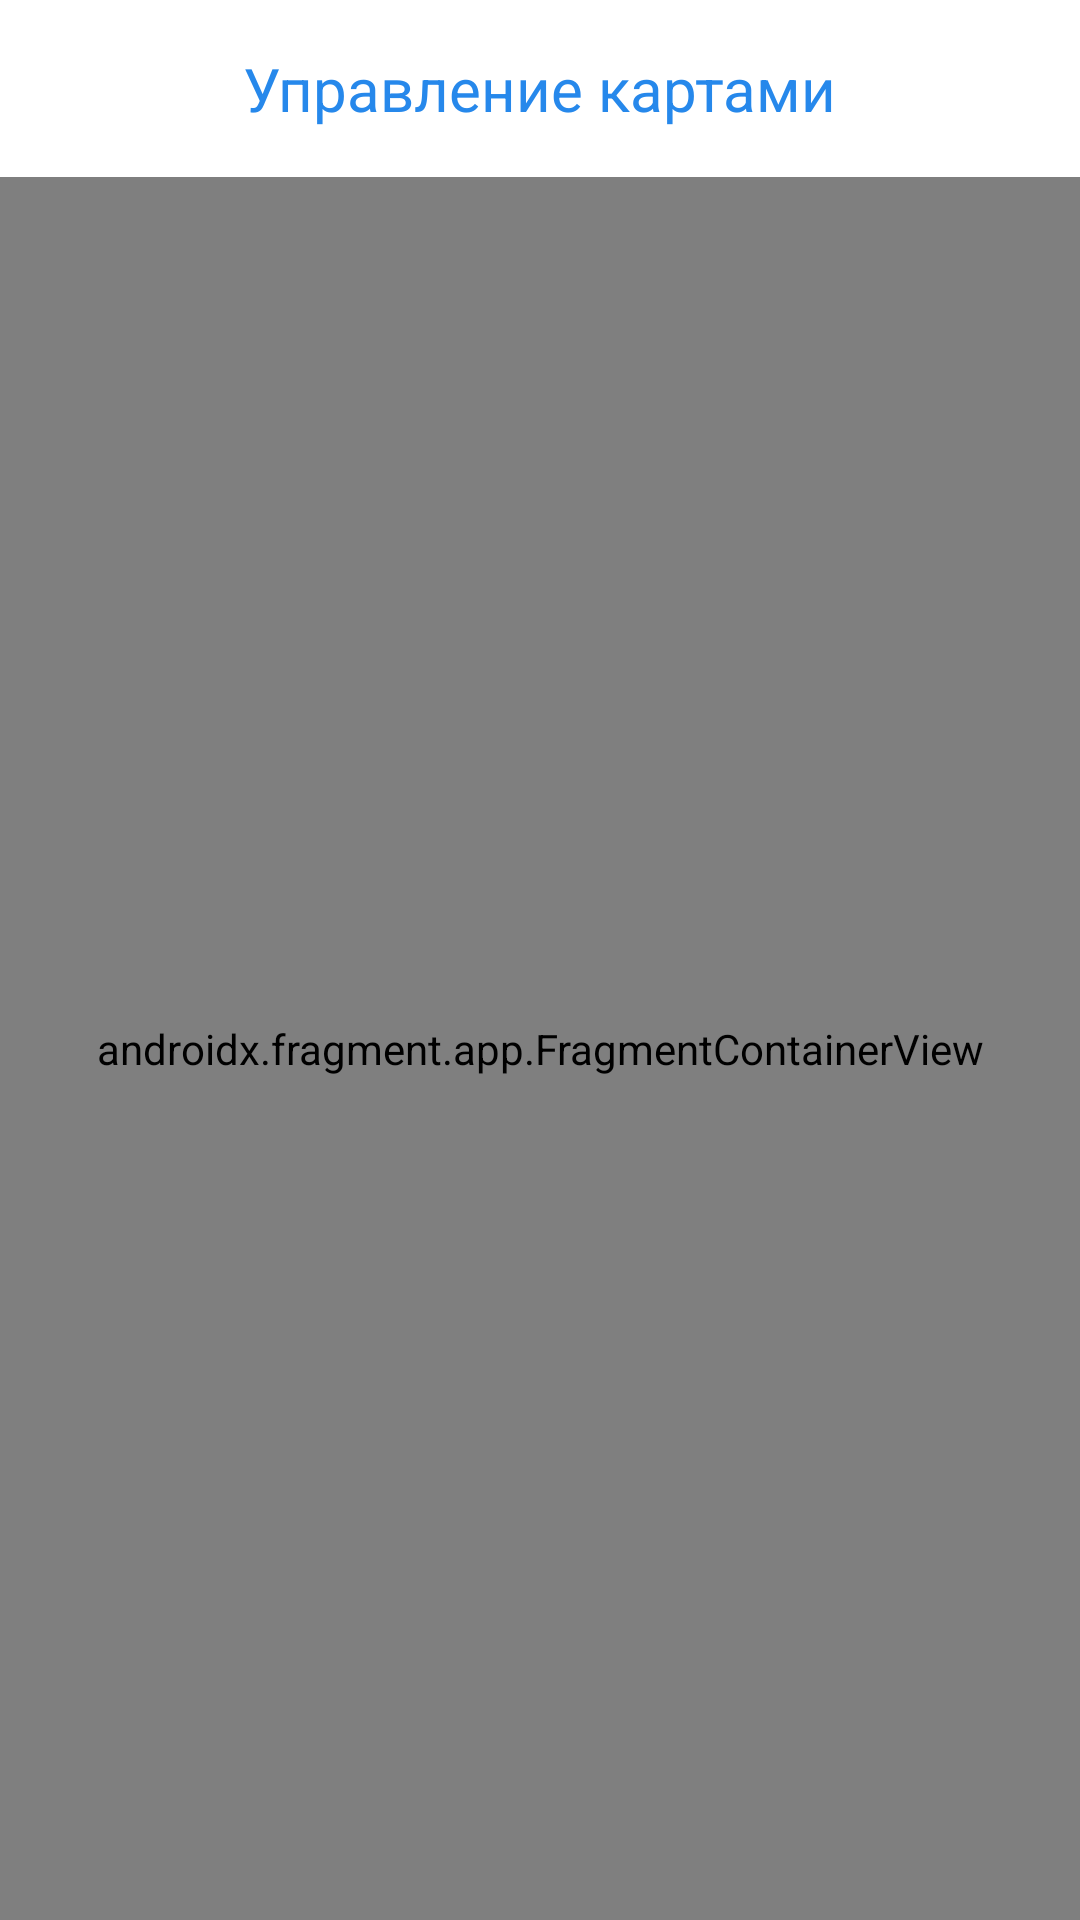

Reconstruct the res/layout file that produces this screen, plus the resources it refers to.
<!-- AndroidManifest.xml: application theme Theme.RecyclerPaging -->
<!-- res/layout/activity_main.xml -->
<?xml version="1.0" encoding="utf-8"?>
<layout>

    <androidx.constraintlayout.widget.ConstraintLayout
        xmlns:android="http://schemas.android.com/apk/res/android"
        xmlns:app="http://schemas.android.com/apk/res-auto"
        xmlns:tools="http://schemas.android.com/tools"
        android:layout_width="match_parent"
        android:layout_height="match_parent"
        tools:context="com.gmail.vlaskorobogatov.ui.MainActivity">

        <androidx.constraintlayout.widget.ConstraintLayout
            android:id="@+id/toolbar"
            android:layout_width="match_parent"
            android:layout_height="wrap_content"
            app:layout_constraintEnd_toEndOf="parent"
            app:layout_constraintStart_toStartOf="parent"
            app:layout_constraintTop_toTopOf="parent">

            <TextView
                android:layout_width="wrap_content"
                android:layout_height="wrap_content"
                android:layout_gravity="center"
                android:layout_marginVertical="@dimen/margin1"
                android:text="@string/toolbar_title"
                android:textColor="@color/blue"
                android:textSize="@dimen/text1"
                app:layout_constraintBottom_toBottomOf="parent"
                app:layout_constraintEnd_toEndOf="parent"
                app:layout_constraintStart_toStartOf="parent"
                app:layout_constraintTop_toTopOf="parent" />
        </androidx.constraintlayout.widget.ConstraintLayout>

        <androidx.fragment.app.FragmentContainerView
            android:id="@+id/nav_host_fragment"
            android:layout_width="match_parent"
            android:layout_height="0dp"
            android:name="androidx.navigation.fragment.NavHostFragment"
            app:defaultNavHost="true"
            app:layout_constraintBottom_toBottomOf="parent"
            app:layout_constraintLeft_toLeftOf="parent"
            app:layout_constraintRight_toRightOf="parent"
            app:layout_constraintTop_toBottomOf="@id/toolbar"
            app:navGraph="@navigation/nav_graph" />
    </androidx.constraintlayout.widget.ConstraintLayout>
</layout>
<!-- resources referenced by this layout -->
<resources>
  <color name="blue">#2688eb</color>
  <dimen name="margin1">12dp</dimen>
  <dimen name="text1">16sp</dimen>
  <string name="toolbar_title">Управление картами</string>
  <style name="Theme.RecyclerPaging" parent="Theme.MaterialComponents.DayNight.DarkActionBar">
          
          <item name="colorPrimary">@color/purple_500</item>
          <item name="colorPrimaryVariant">@color/purple_700</item>
          <item name="colorOnPrimary">@color/white</item>
          
          <item name="colorSecondary">@color/teal_200</item>
          <item name="colorSecondaryVariant">@color/teal_700</item>
          <item name="colorOnSecondary">@color/black</item>
          
          <item name="android:statusBarColor">?attr/colorPrimaryVariant</item>
          
      </style>
  <color name="purple_500">#FF6200EE</color>
  <color name="purple_700">#FF3700B3</color>
  <color name="white">#FFFFFFFF</color>
  <color name="teal_200">#FF03DAC5</color>
  <color name="teal_700">#FF018786</color>
  <color name="black">#FF000000</color>
</resources>
